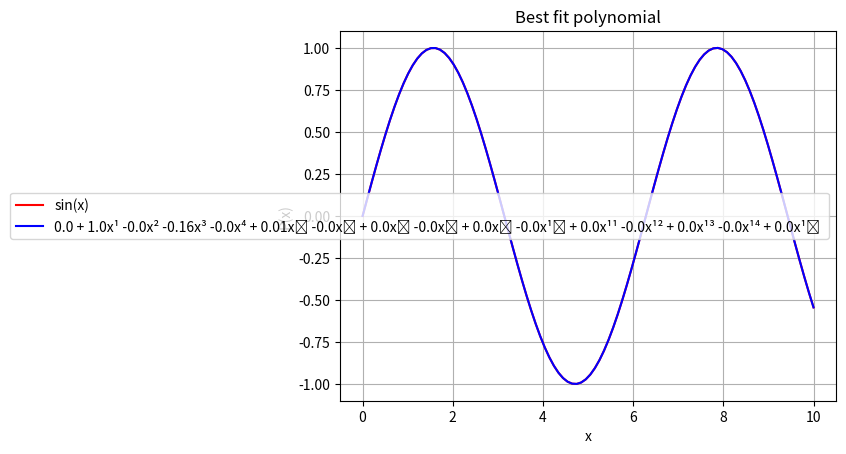

The matplotlib source for this figure:
import numpy as np
import matplotlib.pyplot as mpl
import scipy.integrate as sp
import random
import math

# code of Polynomal class from Assignment 6


class Polynomal:

    def temp(self, len):
        t = []
        for i in range(len):
            t.append(0)
        return t

    def calc(self, val, op, len, num):
        if op == 1:
            t = [self.cf[i] + val.cf[i] for i in range(len)]
        elif op == 2:
            t = [self.cf[i] - val.cf[i] for i in range(len)]
        elif op == 3:
            t = [num * self.cf[i] for i in range(len)]
        return t

    def __init__(self, lt):
        self.cf = lt
        self.len = len(self.cf)
        self.deg = max(0, len(lt)-1)
        self.t = "NULL"

    def __str__(self):

        val = " ".join(str(i) for i in self.cf)
        s = "Coefficients of the polynomial are:\n" + val
        return s

    def __getitem__(self, x):
        ans = 0
        n = len(self.cf)
        i = 0
        while i < n:
            v = np.power(x, i) * self.cf[i]
            i += 1
            ans += v

        return ans

    def __add__(self, val):

        d = val.len - self.len
        flag = True if d > 0 else False

        if flag:
            k = self.cf
            for i in range(d):
                k.append(0)
            self = Polynomal(k)
        else:
            k = val.cf
            for i in range(-d):
                k.append(0)
            val = Polynomal(k)

        t = self.temp(self.len)
        tp = self.calc(val, 1, len(t), None)
        return Polynomal(tp)

    def __sub__(self, val):

        d = val.len - self.len
        flag = True if d > 0 else False

        if flag:
            k = self.cf
            for i in range(d):
                k.append(0)
            self = Polynomal(k)
        else:
            k = val.cf
            for i in range(-d):
                k.append(0)
            val = Polynomal(k)

        t = self.temp(self.len)

        tp = self.calc(val, 2, len(t), None)
        return Polynomal(tp)

    def __mul__(self, num):
        if isinstance(self, Polynomal) and isinstance(num, Polynomal):
            d = self.len - num.len
            flag = True if d > 0 else False

            if flag:
                for i in range(d):
                    num.cf.append(0)
            else:
                for i in range(-d):
                    self.cf.append(0)

            sum = self.len + num.len
            t = self.temp(sum)

            for i in range(self.len):
                for j in range(num.len):
                    t[i+j] += num.cf[j] * self.cf[i]

            while (not t[-1]):
                t.pop()
            return Polynomal(t)

        t = self.temp(self.len)

        tp = self.calc(None, 3, self.len, num)
        return Polynomal(tp)

    def __rmul__(self, p):
        return self.__mul__(p)

    def __radd__(self, v):
        return self.__add__(v)

    def __pow__(self, n):
        ans = Polynomal([1])
        for _ in range(n):
            ans *= self

        return ans

    def __rpow__(self, n):
        return self.__pow__(n)

    def plot(self, x, y):
        ay = []
        ax = list(np.linspace(x, y, num=50))
        for i in ax:
            ay.append(self[i])

        mpl.plot(ax, ay, color='b')

        if self.t == 'fitMat':
            mpl.title("Interpolation using matrix method")
        elif self.t == 'fitLag':
            mpl.title("Interpolation using Lagrange polynomial")
        elif self.t == 'NULL':
            s = f"Plot of the polynomial ({self.cf[0]}) "
            for i in range(1, len(self.cf)):
                s += '+(' + str(self.cf[i]) + ') x^' + str(i)
            mpl.title(s)

        mpl.ylabel("p(x)")
        mpl.xlabel("x")
        mpl.grid()
        mpl.legend()
        mpl.show()

    def fitViaMatrixMethod(self, lt):
        num = len(lt)

        A, B, x, y = [], [], [], []
        min = np.inf
        max = -np.inf

        l = 0
        while l < len(lt):
            t = []
            m, n = lt[l]
            if m < min:
                min = m
            if m > max:
                max = m
            for k in range(num):
                v = np.power(m, k)
                t.append(v)
            x.append(m)
            y.append(n)
            A.append(t)
            B.append([n])
            l += 1

        inv = np.linalg.inv(A)
        ra = np.dot(inv, A)
        rb = np.dot(inv, B)

        [[ra[i][j] for j in range(num)] for i in range(num)]

        final = [i[0] for i in rb]
        m = Polynomal(final)
        m.t = 'fitMat'
        mpl.scatter(x, y, color='r')
        m.plot(min, max)

    def fitViaLagrangePoly(self, lt):
        num = len(lt)
        lp, x, y = [], [], []

        min = np.inf
        max = -np.inf

        i = 0
        while i < num:
            t = lt[i]
            m, n = t[0], t[1]
            j = n

            if m < min:
                min = m

            if m > max:
                max = m

            x.append(m)
            y.append(j)
            i += 1

        for i in range(num):
            t = Polynomal([])
            for j in range(num):
                if i == j:
                    continue
                else:
                    a = (-lt[j][0]) / (lt[i][0] - lt[j][0])
                    b = 1 / (lt[i][0] - lt[j][0])
                    val = Polynomal([a, b])
                    if t.len:
                        t *= val
                    else:
                        t += val
            lp.append(t)

        fp = lt[0][1]*lp[0]
        for i in range(1, len(lt)):
            fp += lt[i][1] * lp[i]

        fp.t = "fitLag"
        mpl.scatter(x, y, color='r')
        fp.plot(-1, 3)

    # method to return the coefficient of derivative of polynomial
    def derivative(self):

        r = []
        for i in range(1, len(self.cf)):
            r.append(i * self.cf[i])
        return Polynomal(r)

    # method to return the coefficient of integral of polynomial
    def integral(self):

        r = [0]
        for i in range(len(self.cf)):
            r.append(self.cf[i] / (i + 1))
        return Polynomal(r)

    # method to return the area under the curve
    def area(self, a, b):

        if a > b:
            raise Exception('Invalid input, expected b>=a')
        ip = self.integral()
        return f"Area in the interval [{a}, {b}] is: {(ip[b] - ip[a]):.3f}"

    def show(self, a, b, c, s, s3):
        s = ""
        for i in range(len(self.cf)):
            match self.cf[i]:
                case 0:
                    continue
                case default:
                    if not i:
                        s += str(round(self.cf[i], 2)) + " "
                    else:
                        z = ""
                        if self.cf[i] > 0:
                            z = "+"
                        s += z + \
                            str(round(self.cf[i], 2)) + "x^" + str(i) + " "

        # Plotting computed polynomial
        px = min(a, b)
        py = max(a, b)
        p = 100
        xp = list(np.linspace(px, py, p))
        yp = [self[i] for i in xp]

        K = "Best fit polynomial:\n" + s
        mpl.title(K)
        mpl.xlabel(c)
        mpl.ylabel(s)
        mpl.plot(xp, yp, c='blue', label=s3)
        mpl.grid()
        mpl.legend()
        mpl.show()

    # method to compute the best fit polynomial for the given points
    def bestPoint(self, pt, n):

        if n < 0:
            raise Exception("Expected a non-negative integer")

        # Number of points
        m = len(pt)

        # Placing the coordinates into different lists.
        x, y = [], []
        for i in pt:
            x.append(i[0])
            y.append(i[1])

        # Creating b vector
        b = []
        for i in range(n + 1):
            add = 0
            for j in range(m):
                add += y[j] * np.power(x[j], i)
            b.append(add)

        # Creating matrix S
        S = []
        for i in range(n + 1):
            r = []
            for j in range(n + 1):
                add = 0
                for k in range(m):
                    add += np.power(x[k], (i+j))
                r.append(add)
            S.append(r)

        # Solving the linear system
        P = list(np.linalg.solve(S, b))
        ans = Polynomal(P)

        # Plotting given points
        # mpl.plot(x, y, "rD", label='Given Points')
        # ans.show(min(x), max(x), "x", "f(x)", "Polynomial")
        return ans

    # method to compute and graph polynomial of deg n with best approx to the fun in [0,pi]
    def bestFunc(self, n):

        if n < 0:
            raise Exception("Can't accept non negative integer")

        x = 0
        y = np.pi
        s = "sin(x) + cos(x)"

        # Creating the vector b
        b = []
        for i in range(n + 1):
            l = sp.quad(lambda x: (np.power(x, i)) * self.input(x), x, y)
            b.append(l[0])

        # Creating the matrix S
        S = []
        for i in range(n + 1):
            r = []
            for j in range(0, n + 1):
                l = sp.quad(lambda x: np.power(x, (i + j)), x, y)
                r.append(l[0])
            S.append(r)

        # Solving the linear system
        P = list(np.linalg.solve(S, b))
        ans = Polynomal(P)

        # Plotting the actual function
        xp = np.linspace(x, y, 100)
        yp = [self.input(i) for i in xp]
        s = "Actual: " + s
        mpl.plot(xp, yp, "r", label=s)

        # Plotting the computed polynomial
        ans.show(x, y, "x", "P(x)", "Approx Polynomial")

        return ans

    # method to compute the Nth lagender polynomial
    def legendrePoly(self, n):

        if n < 0:
            raise Exception("Can't accept negative value")

        num = n ** Polynomal([-1, 0, 1])

        for i in range(n):
            num = num.derivative()

        den = 2 ** n
        for i in range(1, n + 1):
            den *= i

        return num * (1 / den)

    def wt(self, x):
        return 1 / np.sqrt(1 - np.power(x, 2))

    def bestLegendre(self, n):
        if n < 0:
            raise Exception("Can't accept negative values")

        a = -1
        b = 1
        s = "e^x"

        lp = []
        for i in range(n + 1):
            lp.append(self.legendrePoly(i))

        # Coefficients of the polynomial
        c = []
        for j in range(n + 1):

            cj = sp.quad(lambda x: lp[j][x] * lp[j][x], a, b)
            kj = sp.quad(lambda x: lp[j][x] * self.input(x), a, b)
            aj = (1 / cj[0]) * kj[0]
            c.append(aj)

        # Q_n(x)
        ans = Polynomal([0])
        for i in range(n + 1):
            ans += (c[i] * lp[i])

        # Plotting the actual function
        x = np.linspace(a, b, 100)
        y = [self.input(i) for i in x]
        mpl.plot(x, y, "r", label=s)

        # Plotting the computed polynomial
        ans.show(a, b, "x", "P(x)", "Polynomial")
        return ans

    # method to compute the nth chebyshev polynomial
    def chebyshevPoly(self, n):

        if n < 0:
            raise Exception("Can't accept negative values")

        a = Polynomal([1])
        b = Polynomal([0, 1])

        if n == 0:
            return a
        elif n == 1:
            return b

        # Calculating recursively
        for i in range(2, n + 1):
            c = 2 * b * Polynomal([0, 1]) - a
            a = b
            b = c

        return b

    def orthoCheby(self, n):

        if n < 0:
            raise Exception("Can't accept negative value")

        a = -1
        b = 1
        cp = []
        for i in range(n):
            cp.append(self.chebyshevPoly(i))

        m = []
        for i in range(n):
            r = []
            for j in range(i + 1):
                val = sp.quad(lambda x: self.wt(x) * cp[i][x] * cp[j][x], a, b)
                r.append(val[0])

            m.append(r)

        print(m)

    def input(self, x, f):
        match f:
            case 0:
                return np.exp(x)
            case 1:
                return np.cos(x)
            case 2:
                return np.sin(x)
    # method to compute the best fit fourier approx for e^x

    def bestFourier(self, n):

        if n < 0:
            raise Exception("Can't accept negative value")

        a = -np.pi
        b = np.pi
        cof = []

        for i in range(n + 1):
            val = sp.quad(lambda x: self.input(x, 0)
                          * self.input(i * x, 1), a, b)
            c = val[0] / np.pi
            val = sp.quad(lambda x: self.input(x, 0)
                          * self.input(i * x, 2), a, b)
            s = val[0] / np.pi
            cof.append((c, s))

        for i in range(n+1):
            print(f"(x{i} , y{i}) = ({cof[i][0]:.2f} , {cof[i][1]:.2f})")

        # Plotting both function
        x = np.linspace(a, b, 100)
        y1, y2 = [], []

        for i in x:
            y1.append(self.input(i, 0))
            c, s = 0, 0
            for j in range(1, n + 1):
                c += cof[j][0] * self.input(j * i, 1)
                s += cof[j][1] * self.input(j * i, 2)
            y2.append((cof[0][0] / 2) + c + s)

        mpl.title("Best fit polynomial")
        mpl.xlabel("x")
        mpl.ylabel("P(x)")
        mpl.plot(x, y1, "r", label="e^x")
        mpl.plot(x, y2, "b", label="Fourier Approx")
        mpl.grid()
        mpl.legend()
        mpl.show()

    def pol(self):
        mapper = {
            "0": "\u2070",
            "1": "\u00B9",
            "2": "\u00B2",
            "3": "\u00B3",
            "4": "\u2074",
            "5": "\u2075",
            "6": "\u2076",
            "7": "\u2077",
            "8": "\u2078",
            "9": "\u2079"
        }

        s = ""
        for i in range(len(self.cf)):
            match self.cf[i]:
                case 0:
                    continue
                case default:
                    if not i:
                        s += str(round(self.cf[i], 2)) + " "
                    else:
                        z = ""
                        if self.cf[i] > 0:
                            z = "+ "
                        m = str(i)
                        t = ""
                        if len(m) > 1:
                            for k in m:
                                t += mapper[k]
                        else:
                            t = mapper[m]
                        s += z + str(round(self.cf[i], 2)) + "x" + t + " "

        return s

    def converge(self, r, derv, e):
        for i in r:
            if (self[i] / derv[i]).real > e:
                return False
        return True

    def printRoots(self, e, real=False):
        m = []
        for i in range(len(self.cf)-1):
            m.append(abs(self.cf[i]))

        v = max(m)
        up = 1 + 1 / abs(self.cf[-1]) * v
        low = abs(self.cf[0]) / (abs(self.cf[0]) + v)

        roots = []
        for _ in range(self.deg):
            z = random.uniform(low, up)

            if not real:
                d = random.uniform(0, 2 * np.pi)
                r = complex(z * np.cos(d), z * np.sin(d))
                roots.append(r)
            
            else:
                roots.append(z)

        derv = self.derivative()

        while not self.converge(roots, derv, e):
            t = []
            for i in range(self.deg):
                num = self[roots[i]] / derv[roots[i]]
                sum = 0
                for j in range(self.deg):
                    if i != j:
                        val = roots[i] - roots[j]
                        sum += 1 / val
                den = 1 - num * sum
                f = num / den
                t.append(f)

            for i in range(self.deg):
                roots[i] -= t[i]

        return roots

    def func(self, x):
        return np.sin(x)

    def graph(self, x, y, s):

        mpl.title("Best fit polynomial")
        mpl.xlabel("x")
        mpl.ylabel("P(x)")

        a = np.linspace(x, y, 100)
        b = []
        for i in a:
            b.append(self.func(i))

        mpl.plot(a, b, "r", label=s)

        s = min(x, y)
        e = max(x, y)
        p = 100
        xp = list(np.linspace(s, e, p))
        yp = [self[i] for i in xp]
        mpl.plot(xp, yp, "b", label=self.pol())
        mpl.grid()
        mpl.legend()
        mpl.show()

    def funcFit(self, x, y, n, s, flag=False):

        if n < 0:
            raise Exception("Can't accept non negative integer")

        k = []
        S= []
        for i in range(n+1):
            r= []
            k.append(sp.quad(lambda x: (x**i) * self.func(x), x, y)[0])

            for j in range(n+1):
                r.append(sp.quad(lambda x: x ** (i + j), x, y)[0])
            S.append(r)

        A = list(np.linalg.solve(S, k))
        ans= Polynomal(A)

        if flag:
            ans.graph(x, y, s)

        return ans

def zeros(a, b, e, s):
    p = Polynomal([])
    n = 15
    p = p.funcFit(a, b, n, s, True)
    roots = p.printRoots(e, real=True)

    print(f"The roots of {s} in [{a}, {b}] are:")
    for i in roots:
        if i >= a and i <= b:
            print(f"{i}")


zeros(0, 10, 1e-3, "sin(x)")
